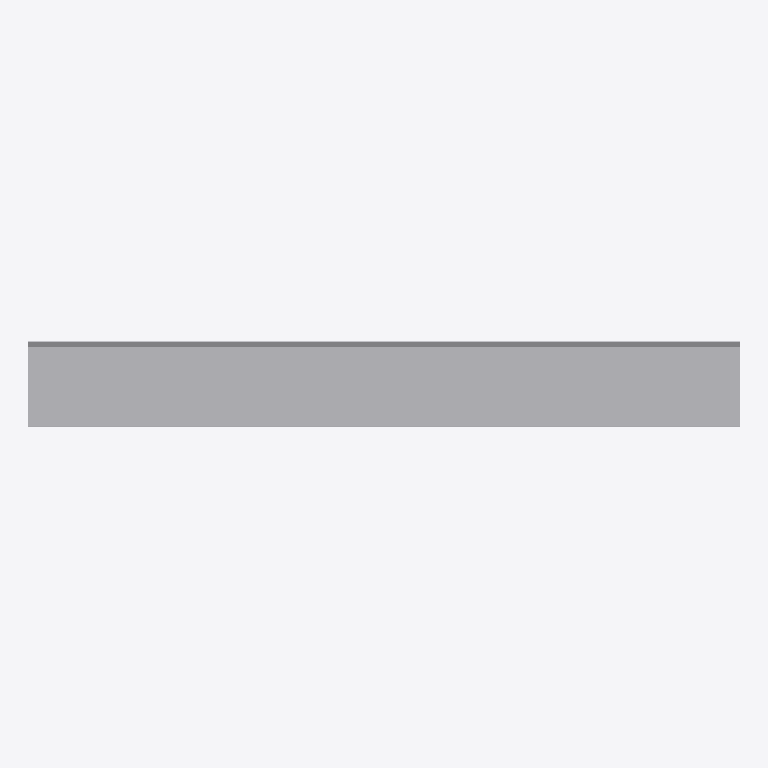
Plan cut of the same IFC building model at storey 'Образцы моделей' (level 0.00 m, cut at 1.40 m), seen from above with north up, elements coloured by IFC class: 1 other element (light grey). No cut surface shows.
Extent 2.0 m × 0.2 m × 0.1 m (x, y, z). Storeys (1): Образцы моделей at 0.00 m. Elements (1): 1 IfcBuildingElementProxy.

HEADER;
FILE_DESCRIPTION(('IFC4 library; supplied STEP geometry; not a certified model view'),'2;1');
FILE_NAME('SP-TRIM-15.ifc','2026-10-14T00:00:00',('Steel Produkt BIM export'),('Steel Produkt'),'STEP geometry mapping / OpenCascade','SP IFC4 exporter 1.0','');
FILE_SCHEMA(('IFC4'));
ENDSEC;
DATA;
#9=IFCPROJECT('0AXPP8E8DRxh4pkYYxs0iu',$,'Сталь Продукт — BIM-библиотека','Каталог отдельных изделий, не проект фасада',$,$,$,(#3),#8);
#11=IFCSITE('0QmNPW_ajQquyJtxpOlr$0',$,'Библиотека изделий',$,$,#10,$,$,.ELEMENT.,$,$,$,$,$);
#13=IFCBUILDING('1h5EeudEfU589cwZG$Ikcz',$,'Каталог, не реальное здание',$,$,#12,$,$,.ELEMENT.,$,$,$);
#15=IFCBUILDINGSTOREY('0UdoWueM1G08y57_3Ui6I6',$,'Образцы моделей',$,$,#14,$,$,.ELEMENT.,0.0);
#60=IFCBUILDINGELEMENTPROXY('1ekaiZvjfMWQKp$_8XFzyw',$,'отлив','Геометрия исходного STEP; без параметрической перестройки','отлив',#59,#56,'SP-TRIM-15',.USERDEFINED.);
ENDSEC;
